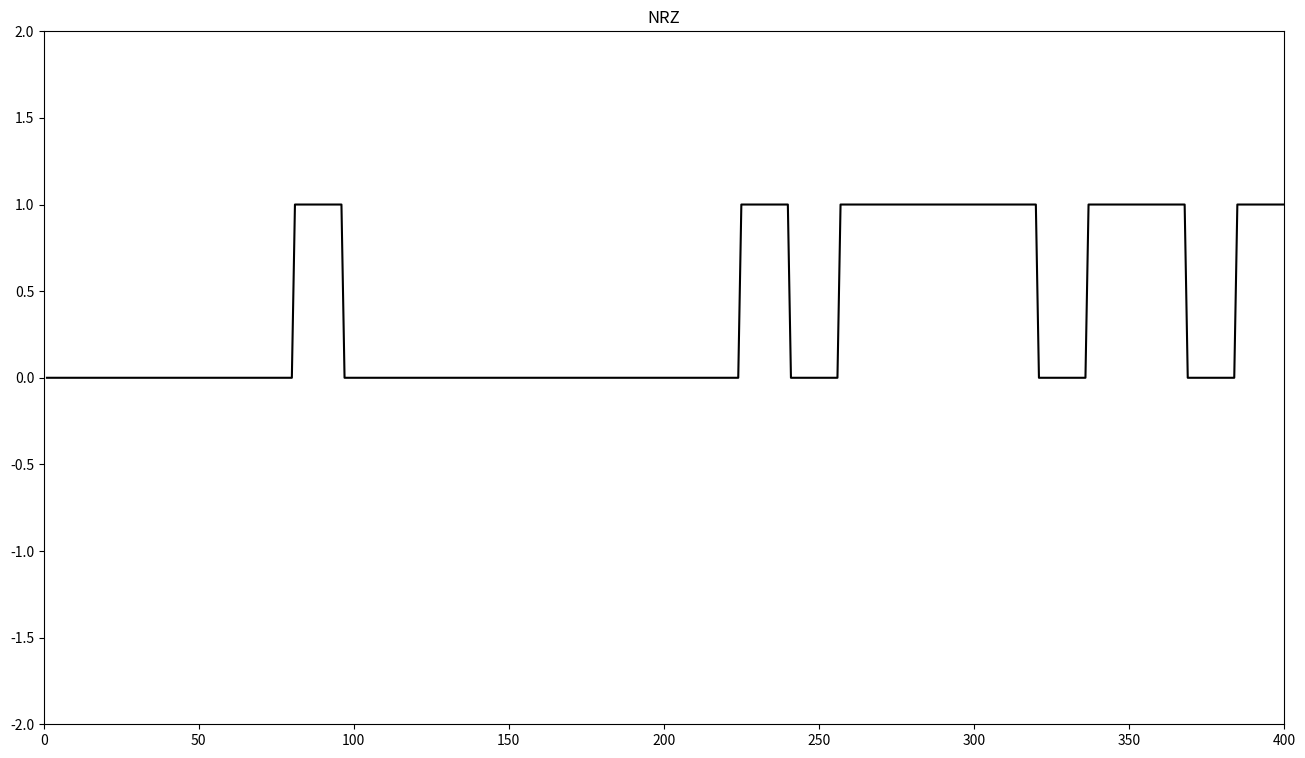

Python code for this plot: (Note: this script raises an exception after producing the figure.)
import matplotlib.pyplot as plt
import numpy as np
from scipy.signal import square, sawtooth

path = '../imagens/'

Ts = 16  # pontos por simbolo
Tb = int(Ts/2)  # tempo de duracao do bit
Nb = 10000  # numero de bits
B = np.random.randint(2, size=Nb) # gera Nb bits aleatoriamente
T = np.linspace(1, 50 * Tb, 50 * Tb)  # tempo usado para mostrar grafico

# pulsos
# pulso NRZ
pulso_nrz = np.ones(Ts)

# pulso RZ
pulso_rz = np.zeros(Ts)
pulso_rz[int(Ts/2): Ts] = np.ones(int(Ts/2))

# pulso = pulso_nrz
pulso = pulso_nrz
pulsos = 'pulso_nrz'

# Codigo unipolar NRZ
NRZuni = []
for b in B:
    if (b == 0):
        simbolo = 0
    else:
        simbolo = 1
    NRZuni = np.concatenate([NRZuni, simbolo * pulso])

plt.figure(figsize=(16, 9), )
#plt.stem(,,'r',)
plt.plot(T, NRZuni[0:len(T)],'k')
#plt.xlabel('')
plt.axis([0,len(T), -2, 2])
plt.title('NRZ')
plt.savefig(path + pulsos + '1bNRZuni', bbox_inches='tight')
plt.close()

# Codigo polar NRZ
NRZ = []
for b in B:
    if (b == 0):
        simbolo = -1
    else:
        simbolo = 1
    NRZ = np.concatenate([NRZ, simbolo * pulso])

plt.figure(figsize=(16, 9), )
#plt.stem(,,'r',)
plt.plot(T, NRZ[0:len(T)],'k')
#plt.xlabel('')
plt.axis([0,len(T), -2, 2])
plt.title('NRZ')
plt.savefig(path + pulsos + '1NRZ', bbox_inches='tight')
plt.close()

# codigo NRZI
NRZI = []

simbolo = -1
for b in B:
    if (b == 1):
        simbolo = simbolo * (-1)

    NRZI = np.concatenate([NRZI, simbolo * pulso])

plt.figure(figsize=(16, 9), )
#plt.stem(,,'r',)
plt.plot(T, NRZI[0:len(T)],'k')
#plt.xlabel('')
plt.axis([0,len(T), -2, 2])
plt.title('NRZI')
plt.savefig(path + pulsos + '2NRZI', bbox_inches='tight')
plt.close()

## Bipolar AMI
AMI = []

aux = 1
for b in B:
    if (b == 1):
        if (aux == 1):
            simbolo = 1
            aux = 0
        else:
            simbolo = -1
            aux = 1
    else:
        simbolo = 0

    AMI = np.concatenate([AMI, simbolo * pulso])

# grafico
plt.figure(figsize=(16, 9), )
#plt.stem(,,'r',)
plt.plot(T, AMI[0:len(T)],'k')
#plt.xlabel('')
plt.axis([0,len(T), -2, 2])
plt.title('AMI')
plt.savefig(path + pulsos + '3AMI', bbox_inches='tight')
plt.close()


# PSEUDOTERNARIA
PSEUD = []

aux = 1
i = 0
for b in B:
    if (b == 0):
        if (aux == 1):
            simbolo = 1
            aux = 0
        else:
            simbolo = -1
            aux = 1
    else:
        simbolo = 0

    PSEUD = np.concatenate([PSEUD, simbolo * pulso])

plt.figure(figsize=(16, 9), )
#plt.stem(,,'r',)
plt.plot(T, PSEUD[0:len(T)],'k')
#plt.xlabel('')
plt.axis([0,len(T), -2, 2])
plt.title('Pseudoternaria')
plt.savefig(path + pulsos + '4Pseudoternaria', bbox_inches='tight')
plt.close()

#MANCHESTER
MANCH = []

m = 1
for b in B:
    if (b == 0):
        simbolo = 1
    else:
        simbolo = -1

    MANCH = np.concatenate([MANCH, simbolo * pulso[0: int(Ts / 2)] , (-1) * simbolo * pulso[int(Ts / 2 + 1): Ts]])

plt.figure(figsize=(16, 9), )
# plt.stem(,,'r',)
plt.plot(T, MANCH[0:len(T)], 'k')
# plt.xlabel('')
plt.axis([0, len(T), -2, 2])
plt.title('MANCH')
plt.savefig(path + pulsos + '5MANCH', bbox_inches='tight')
plt.close()


#MANCHESTER DIFERENCIAL

DIFFMANCH = []
aux = -1
for b in B:
    if (b == 0):
        simbolo = aux
    elif (b == 1) & (aux == -1):
        simbolo = 1
        aux = 1
    else:
        simbolo = -1
        aux = -1

    DIFFMANCH = np.concatenate([DIFFMANCH, simbolo * pulso[0:int(Ts / 2)] , (-1) * simbolo * pulso[int(Ts / 2 + 1): Ts]])

plt.figure(figsize=(16, 9), )
# plt.stem(,,'r',)
plt.plot(T, DIFFMANCH[0:len(T)], 'k')
# plt.xlabel('')
plt.axis([0, len(T), -2, 2])
plt.title('DIFFMANCH')
plt.savefig(path + pulsos + '6DIFFMANCH', bbox_inches='tight')
plt.close()

#B8ZS
B8ZS = []
aux = -1
zero = 0
rule = [-1,1,0,1,-1]
i = 0
rule_i = 0
trigger_rule = False
signal_rule = 1
for b in B:
    if (b == 1):
        zero = 0
        if (aux == 1):
            simbolo = 1
            aux = 0
        else:
            simbolo = -1
            aux = 1
    else:
        zero += 1
        simbolo = 0

    try:
        if (zero == 4) & (B[i+1] == 0) & (B[i+2] == 0) & (B[i+3] == 0) & (B[i+4] == 0):
            trigger_rule = True
            rule_i = 0

        if (B[i+1] == 0):
            signal_rule = 1
        else:
            signal_rule = -1
    except:
        pass

    i += 1

    if trigger_rule:
        simbolo = rule[rule_i] * signal_rule
        rule_i += 1
        zero = 0

    if rule_i == len(rule):
        trigger_rule = False
        rule_i = 0
        zero = 0

    B8ZS = np.concatenate([B8ZS, simbolo * pulso])

plt.figure(figsize=(16, 9), )
# plt.stem(,,'r',)
plt.plot(T, B8ZS[0:len(T)], 'k')
# plt.xlabel('')
plt.axis([0, len(T), -2, 2])
plt.title('B8ZS')
plt.savefig(path + pulsos + '7B8ZS', bbox_inches='tight')
plt.close()

#HDB3

HDB3 = []
aux = -1

i = 0
rule_i = 0
trigger_rule = False
secondary_trigger = False
rule_simbol = 0
signal_rule = 1
simbolos = []
counter = 0
for b in B:
    if (b == 1):
        zero = 0
        if (aux == 1):
            simbolo = 1
            aux = 0
        else:
            simbolo = -1
            aux = 1
    else:
        simbolo = 0

    simbolos.append(simbolo)

    try:
        if (B[i-1] == 0) & (B[i-2] == 0) & (B[i-3] == 0) & (B[i] == 0):
            trigger_rule = True
            rule_simbol = simbolos[i-4]
        if  secondary_trigger & (B[i+1] == 0) & (B[i+2] == 0) & (B[i+3] == 0) & (B[i+4] == 0):
            trigger_rule = True
            for c in range(0, len(simbolos)):
                if(simbolos[i-c] != 0):
                    rule_simbol = simbolos[i-c]

        if (counter % 2 == 0):
            par = True
        else:
            par = False
    except:
        pass

    i += 1
    counter += 1

    if trigger_rule:
        if secondary_trigger & (rule_i == 0 | rule_i == 3):
            simbolo = rule_simbol
            rule_i += 1
        else:
            simbolo = rule_simbol
            trigger_rule = False

        secondary_trigger = True
        counter = 0

    if rule_i == 4:
        trigger_rule = False
        rule_i = 0

    HDB3 = np.concatenate([HDB3, simbolo * pulso])


plt.figure(figsize=(16, 9), )
# plt.stem(,,'r',)
plt.plot(T, HDB3[0:len(T)], 'k')
# plt.xlabel('')
plt.axis([0, len(T), -2, 2])
plt.title('HDB3')
plt.savefig(path + pulsos + '8HDB3', bbox_inches='tight')
plt.close()

# Calculo de PSDs
# PSD usando metodo de Welch (pode ser usado tambem o periodogram)

from scipy.signal import welch, windows

plt.figure(figsize=(16, 9), )

# Hpsd=psd(spectrum.welch,NRZ) # matlab
win = windows.hann(1024, True)
[f, Hpsd] = welch(NRZ, window=win, detrend = False)
plt.plot(Hpsd, 'r', label = 'NRZ Polar')

win = windows.hann(1024, True)
# Hpsd=psd(spectrum.welch,MANCH) # matlab
[f, Hpsd] = welch(MANCH, window=win, detrend = False)
plt.plot(Hpsd, 'b', label = 'MANCH')

win = windows.hann(1024, True)
[f, Hpsd] = welch(AMI, window=win, detrend = False)
plt.plot(Hpsd, 'g', label = 'AMI')

win = windows.hann(1024, True)
[f, Hpsd] = welch(DIFFMANCH, window=win, detrend = False)
plt.plot(Hpsd, 'y', label = 'DIFFMANCH')

plt.legend()
plt.xlabel('f')
plt.title('PSD')
plt.savefig(path + pulsos + '9PSD', bbox_inches='tight')
plt.close()

plt.figure(figsize=(16, 9), )

win = windows.hann(1024, True)
[f, Hpsd] = welch(AMI, window=win, detrend = False)
plt.plot(Hpsd, 'g', label = 'AMI')

win = windows.hann(1024, True)
[f, Hpsd] = welch(PSEUD, window=win, detrend = False)
plt.plot(Hpsd, 'm', label = 'PSEUD')

win = windows.hann(1024, True)
[f, Hpsd] = welch(B8ZS, window=win, detrend = False)
plt.plot(Hpsd, 'c', label = 'B8ZS')

win = windows.hann(1024, True)
[f, Hpsd] = welch(HDB3, window=win, detrend = False)
plt.plot(Hpsd, 'k', label = 'HDB3')

plt.legend()
plt.xlabel('f')
plt.title('PSD')
plt.savefig(path + pulsos + '9bPSD', bbox_inches='tight')
plt.close()

plt.figure(figsize=(16, 9), )

win = windows.hann(2048, True)
[f, Hpsd] = welch(AMI, window=win, detrend = False)
plt.plot(Hpsd, 'g', label = 'AMI')

win = windows.hann(2048, True)
[f, Hpsd] = welch(PSEUD, window=win, detrend = False)
plt.plot(Hpsd, 'm', label = 'PSEUD')

win = windows.hann(2048, True)
[f, Hpsd] = welch(B8ZS, window=win, detrend = False)
plt.plot(Hpsd, 'c', label = 'B8ZS')

win = windows.hann(2048, True)
[f, Hpsd] = welch(HDB3, window=win, detrend = False)
plt.plot(Hpsd, 'k', label = 'HDB3')

plt.legend()
plt.xlabel('f')
plt.title('PSD')
plt.axis((20,70,12,20))
plt.savefig(path + pulsos + '9bPSDzoom', bbox_inches='tight')
plt.close()

#NRZ unipolar x polar
plt.figure(figsize=(16, 9), )

# Hpsd=psd(spectrum.welch,NRZ) # matlab
win = windows.hann(1024, True)
[f, Hpsd] = welch(NRZuni, window=win, detrend = False)
plt.plot(Hpsd, 'r', label = 'NRZ Unipolar')

# Hpsd=psd(spectrum.welch,NRZ) # matlab
win = windows.hann(1024, True)
[f, Hpsd] = welch(NRZ, window=win, detrend = False)
plt.plot(Hpsd, 'b', label = 'NRZ Polar')
plt.axis((0,500,0,40))
plt.legend()
plt.xlabel('f')
plt.title('PSD')
plt.savefig(path + pulsos + '9cPSDnrz', bbox_inches='tight')
plt.close()